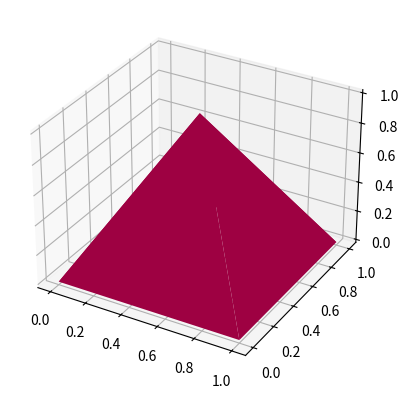

Write Python code to recreate this figure.
# https://stackoverflow.com/questions/26434726/return-surface-triangle-of-3d-scipy-spatial-delaunay

import numpy as np
import matplotlib.pyplot as plt
from mpl_toolkits.mplot3d import Axes3D
import matplotlib.tri as mtri
from scipy.spatial import Delaunay

# u, v are parameterisation variables
u = np.array([0,0,0.5,1,1]) 
v = np.array([0,1,0.5,0,1]) 

x = u
y = v
z = np.array([0,0,1,0,0])

# Triangulate parameter space to determine the triangles
#tri = mtri.Triangulation(u, v)
tri = Delaunay(np.array([u,v]).T)  # 转置矩阵

print('polyhedron(faces = [')
#for vert in tri.triangles:输出的是每个三角形的三个点
for vert in tri.simplices:
    print('[%d,%d,%d],' % (vert[0],vert[1],vert[2]))
print('], points = [')
for i in range(x.shape[0]):
    print('[%f,%f,%f],' % (x[i], y[i], z[i]))
print(']);')


fig = plt.figure()
ax = fig.add_subplot(1, 1, 1, projection='3d')

# The triangles in parameter space determine which x, y, z points are
# connected by an edge
#ax.plot_trisurf(x, y, z, triangles=tri.triangles, cmap=plt.cm.Spectral)
ax.plot_trisurf(x, y, z, triangles=tri.simplices, cmap=plt.cm.Spectral)


plt.show()